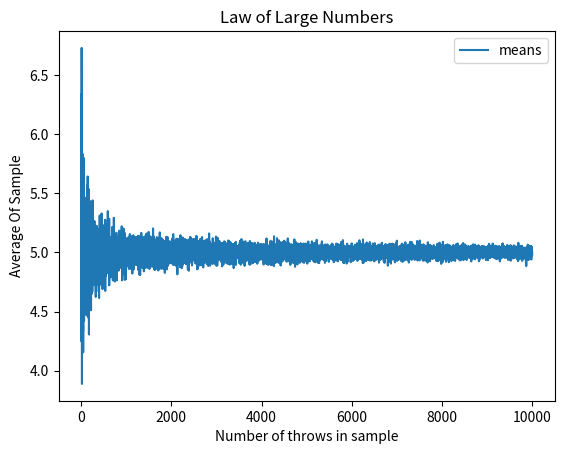

The script that saved this image:
#!/usr/bin/python
import numpy as np 
import pandas as pd
from matplotlib import pyplot as plt
results = []
for n in range(1,10000):
    nums=np.random.randint(low=1,high=10, size=n)# choose n numbers between 1 and 10
    mean = nums.mean()                              # find the average of these numbers
    results.append(mean)                            # add the average to a running list
#print("How large is the list results?: it is %d.\n"%len(results))
df = pd.DataFrame({ 'means' : results})
#print(df.head())
df.plot(title="Law of Large Numbers")
plt.xlabel("Number of throws in sample")
plt.ylabel("Average Of Sample")
plt.show()
